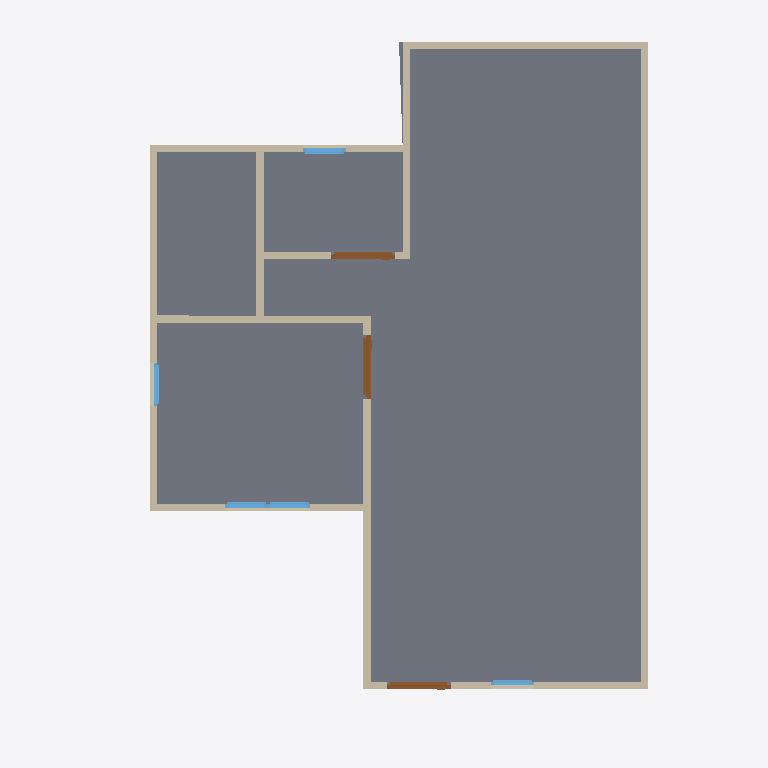
Plan cut of the same IFC building model at storey 'GF' (level 0.00 m, cut at 1.40 m), seen from above with north up, elements coloured by IFC class: 13 walls (beige), 5 windows (light blue), 3 doors (brown), 1 slab (grey). Cut surfaces are drawn darker.
Extent 10.0 m × 10.0 m × 7.1 m (x, y, z). Storeys (2): GF at 0.00 m; 2F at 3.00 m. Elements (55): 28 IfcWall, 12 IfcDoor, 12 IfcWindow, 2 IfcSlab, 1 IfcRoof.

HEADER;
FILE_DESCRIPTION(('ViewDefinition[DesignTransferView]'),'2;1');
FILE_NAME('S03-Expected Activity Output.ifc','2025-09-01T15:41:15+08:00',(''),(''),'IfcOpenShell 0.8.3-post1','Bonsai 0.8.3-post1','');
FILE_SCHEMA(('IFC4'));
ENDSEC;
DATA;
#1=IFCPROJECT('2WYG5cbHL6afhS8ivk5Jxq',$,'My Project',$,$,$,$,(#14,#26),#9);
#31=IFCSITE('3Xb6mWvOHFqe4qswfmeAHb',$,'My Site',$,$,#54,$,$,$,$,$,$,$,$);
#37=IFCBUILDING('1384Cx8fb2vxgmPh$n__tL',$,'My Building',$,$,#60,$,$,$,$,$,$);
#43=IFCBUILDINGSTOREY('3ZdEtorcL9bBZZ12fRlc9$',$,'2F',$,$,#2256,$,$,$,$);
#67=IFCBUILDINGSTOREY('3bhhx6dyb3Ghh6TDeY0yEr',$,'GF',$,$,#83,$,$,$,$);
#987=IFCSLAB('0EBZ3NRBn3BRJ6ZNhZph7L',$,'Slab',$,$,#995,#1002,$,$);
#171=IFCWALL('2FQYJswdrD6Au3h5DxOMN3',$,'Wall',$,$,#182,#177,$,$);
#271=IFCWALL('1oEZVvZF9DfQEY7Ip_PQVS',$,'Wall',$,$,#546,#277,$,$);
#196=IFCWALL('0yM_B9nrbFRRcNvQ0pM5uF',$,'Wall',$,$,#455,#202,$,$);
#246=IFCWALL('1hOTb8a4f6SgtryCjFKDHr',$,'Wall',$,$,#257,#252,$,$);
#762=IFCWALL('3OH3UVYJL1PxM6xcsZfYr_',$,'Wall',$,$,#773,#768,$,$);
#321=IFCWALL('2HFNsHI7nBoQRnZUNcScyk',$,'Wall',$,$,#610,#327,$,$);
#131=IFCWALL('0$vqqjDh1F$gREb8NGLM1x',$,'Wall',$,$,#144,#139,$,$);
#840=IFCWALL('3YnT6VQn1DoONg2mMnt0Ym',$,'Wall',$,$,#851,#846,$,$);
#296=IFCWALL('3wXtgScBn3nB$ljU$JH1f7',$,'Wall',$,$,#578,#302,$,$);
#737=IFCWALL('1TiF60nyX3dB2PeRQZjTyl',$,'Wall',$,$,#748,#743,$,$);
#903=IFCWALL('2Jn5HLqQv5HgnmG9Iu6SVZ',$,'Wall',$,$,#1348,#909,$,$);
#221=IFCWALL('1ijOPuFFH2ExOfqh7mQshE',$,'Wall',$,$,#487,#227,$,$);
#878=IFCWALL('1RqcJtd5TElhf9E4X0zPxq',$,'Wall',$,$,#1317,#884,$,$);
#1241=IFCDOOR('2tLTQA75vAD92uCb$4lOYz',$,'Door',$,$,#1289,#1249,$,2.0,0.899999976158142,$,$,$);
#1290=IFCDOOR('2drbdJfL50jgwPVhB8Szmz',$,'Door',$,$,#1343,#1298,$,2.0,0.899999976158142,$,$,$);
#1176=IFCDOOR('3YCt8ZWhD6iP1NUjAiu3cq',$,'Door',$,$,#1240,#1185,$,2.0,0.899999976158142,$,$,$);
#1866=IFCWINDOW('2hsamND3r8OuXeHzXtJUmi',$,'Window',$,$,#1914,#1874,$,0.899999976158142,0.600000023841858,$,$,$);
#2013=IFCWINDOW('0iHuut7Dr5SOODhP9LlIRU',$,'Window',$,$,#2077,#2022,$,0.899999976158142,0.600000023841858,$,$,$);
#1915=IFCWINDOW('0NM6mnBWDAPgnNsc3$RhX1',$,'Window',$,$,#1963,#1923,$,0.899999976158142,0.600000023841858,$,$,$);
#1558=IFCWINDOW('1PCj2p5O5D9Q4VOpRChVTO',$,'Window',$,$,#1622,#1567,$,0.899999976158142,0.600000023841858,$,$,$);
#1964=IFCWINDOW('0vlHSzLhjDTgv0GUP7$oXw',$,'Window',$,$,#2012,#1972,$,0.899999976158142,0.600000023841858,$,$,$);
ENDSEC;